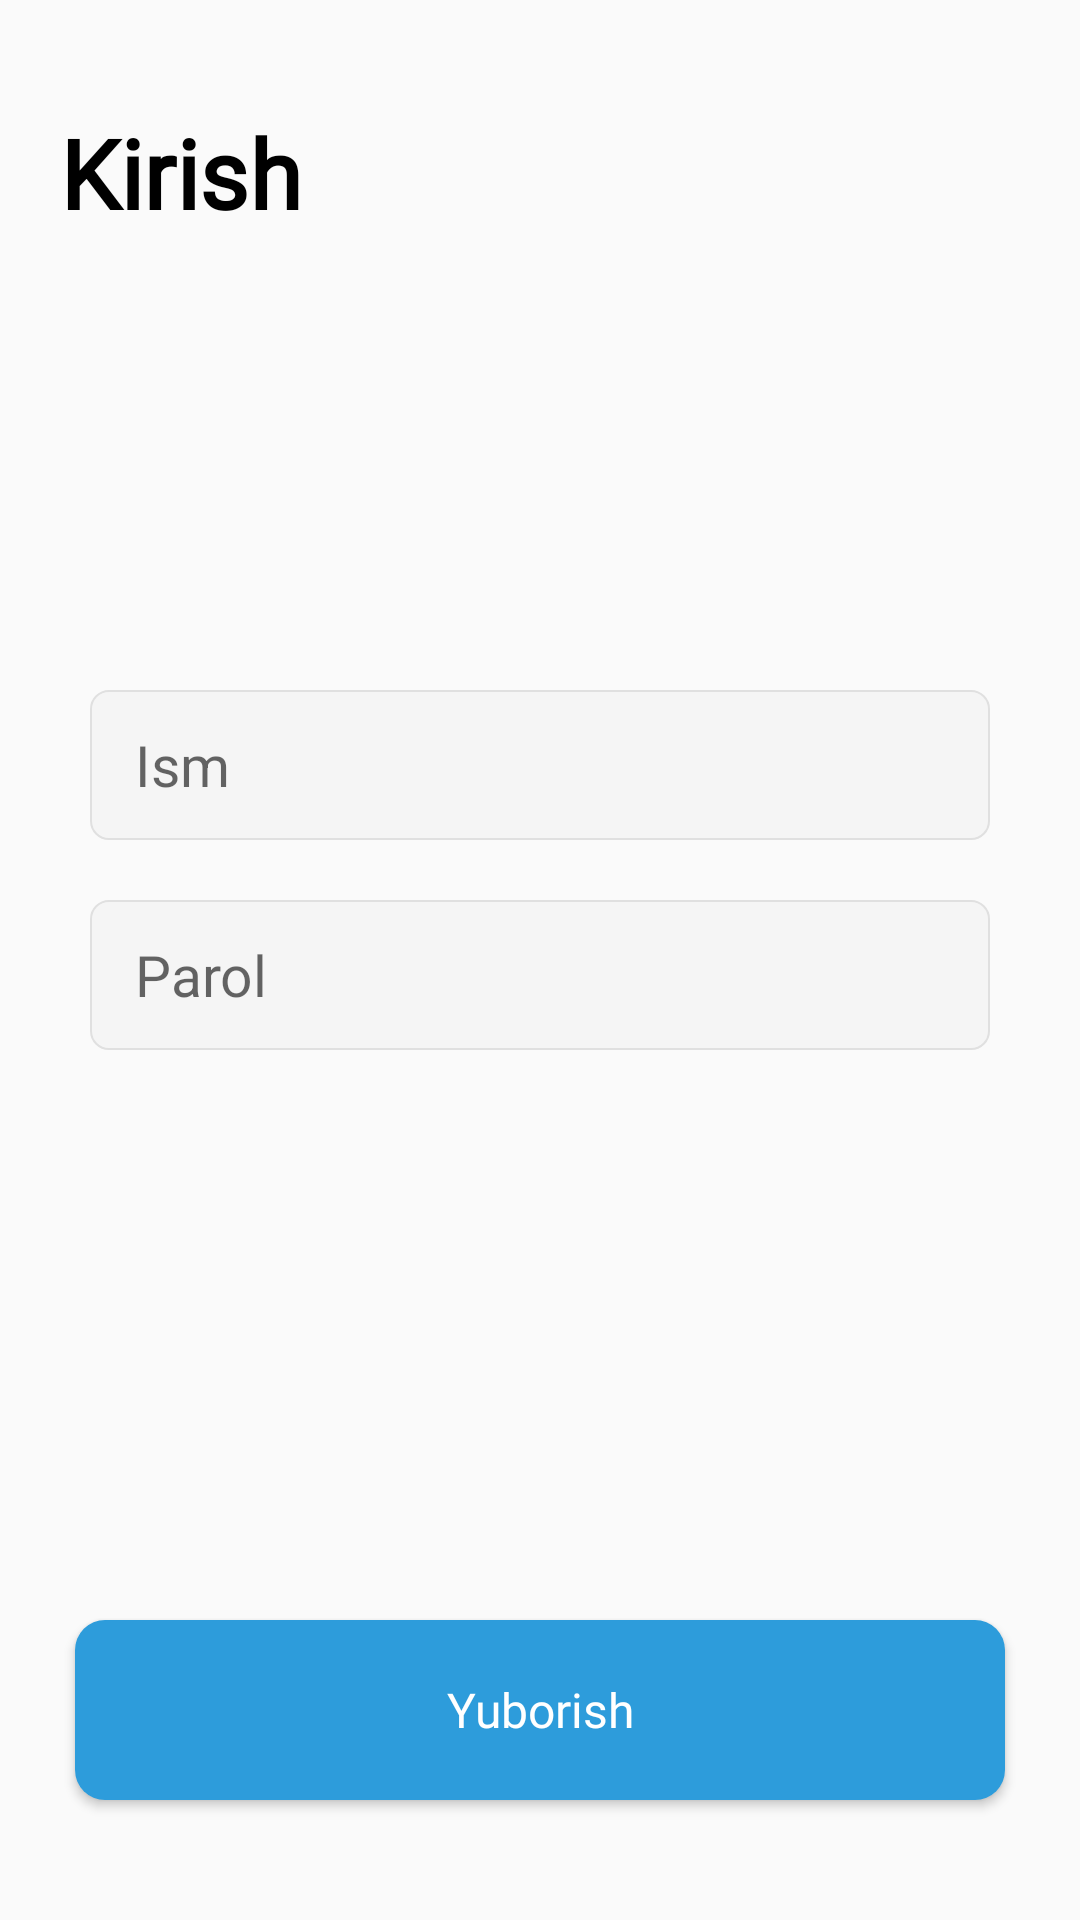

The Android layout XML behind this screen, and the referenced resources:
<!-- AndroidManifest.xml: application theme Theme.SeyG -->
<!-- res/layout/screen_login.xml -->
<?xml version="1.0" encoding="utf-8"?>
<androidx.constraintlayout.widget.ConstraintLayout xmlns:android="http://schemas.android.com/apk/res/android"
    xmlns:app="http://schemas.android.com/apk/res-auto"
    xmlns:tools="http://schemas.android.com/tools"
    android:layout_width="match_parent"
    android:layout_height="match_parent"
    tools:context=".ui.auth.login.LoginScreen">

    <TextView
        android:id="@+id/textView"
        android:layout_width="match_parent"
        android:layout_height="wrap_content"
        android:layout_marginStart="20dp"
        android:layout_marginTop="36dp"
        android:layout_marginEnd="20dp"
        android:fontFamily="@font/poppins"
        android:text="Kirish"
        android:textColor="@color/black"
        android:textSize="32sp"
        android:textStyle="bold"
        app:layout_constraintEnd_toEndOf="parent"
        app:layout_constraintHorizontal_bias="0.0"
        app:layout_constraintStart_toStartOf="parent"
        app:layout_constraintTop_toTopOf="parent" />

    <EditText
        android:id="@+id/userEdit"
        android:layout_width="match_parent"
        android:layout_height="50dp"
        android:layout_marginHorizontal="30dp"
        android:background="@drawable/btn_gray_bg"
        android:hint="Ism"
        android:inputType="text"
        android:paddingStart="15dp"
        android:textAllCaps="false"
        android:textColor="@color/black"
        android:textSize="19sp"
        app:layout_constraintBottom_toBottomOf="parent"
        app:layout_constraintEnd_toEndOf="parent"
        app:layout_constraintStart_toStartOf="parent"
        app:layout_constraintTop_toTopOf="parent"
        app:layout_constraintVertical_bias="0.39" />


    <EditText
        android:id="@+id/password"
        android:layout_width="match_parent"
        android:layout_height="50dp"
        android:layout_marginHorizontal="30dp"
        android:layout_marginTop="20dp"
        android:background="@drawable/btn_gray_bg"
        android:hint="Parol"
        android:inputType="text"
        android:paddingStart="15dp"
        android:textAllCaps="false"
        android:textColor="@color/black"
        android:textSize="19sp"
        app:layout_constraintEnd_toEndOf="parent"
        app:layout_constraintStart_toStartOf="parent"
        app:layout_constraintTop_toBottomOf="@+id/userEdit"
        app:layout_constraintVertical_bias="0.39" />


    <androidx.appcompat.widget.AppCompatButton
        android:id="@+id/nextBtn"
        android:layout_width="match_parent"
        android:layout_height="60dp"
        android:layout_marginStart="25dp"
        android:layout_marginEnd="25dp"
        android:layout_marginBottom="40dp"
        android:background="@drawable/bg_consitue"
        android:fontFamily="@font/poppins"
        android:gravity="center"
        android:text="Yuborish"
        android:textAllCaps="false"
        android:textColor="@color/white"
        android:textSize="16sp"
        app:layout_constraintBottom_toBottomOf="parent"
        app:layout_constraintEnd_toEndOf="parent"
        app:layout_constraintStart_toStartOf="parent" />

    <ProgressBar
        android:id="@+id/progress"
        android:layout_width="wrap_content"
        android:layout_height="wrap_content"
        android:visibility="gone"
        app:layout_constraintBottom_toBottomOf="parent"
        app:layout_constraintEnd_toEndOf="parent"
        app:layout_constraintStart_toStartOf="parent"
        app:layout_constraintTop_toTopOf="parent" />

</androidx.constraintlayout.widget.ConstraintLayout>
<!-- resources referenced by this layout -->
<resources>
  <color name="black">#FF000000</color>
  <color name="white">#FFFFFFFF</color>
  <!-- drawable bg_consitue (drawable) -->
  <?xml version="1.0" encoding="utf-8"?>
  <shape android:shape="rectangle" xmlns:android="http://schemas.android.com/apk/res/android">
  
  
      <solid android:color="@color/blue" />
  
      <corners android:radius="10dp"/>
  
  
  </shape>
  <!-- drawable btn_gray_bg (drawable) -->
  <?xml version="1.0" encoding="utf-8"?>
  <shape xmlns:android="http://schemas.android.com/apk/res/android"
      android:shape="rectangle">
      <corners android:radius="6dp" />
      <solid android:color="#F5F5F5" />
  
      <stroke android:color="#E0E0E0"
          android:width="0.5dp"/>
  </shape>
  <style name="Theme.SeyG" parent="Theme.AppCompat.Light.NoActionBar">
          
          <item name="colorPrimary">@color/purple_500</item>
          <item name="colorPrimaryVariant">@color/purple_700</item>
          <item name="colorOnPrimary">@color/white</item>
          
          <item name="colorSecondary">@color/teal_200</item>
          <item name="colorSecondaryVariant">@color/teal_700</item>
          <item name="colorOnSecondary">@color/black</item>
          
          <item name="android:statusBarColor">?attr/colorPrimaryVariant</item>
          
      </style>
  <color name="blue">#2D9CDB</color>
  <color name="purple_500">#2D9CDB</color>
  <color name="purple_700">#2D9CDB</color>
  <color name="teal_200">#2D9CDB</color>
  <color name="teal_700">#2D9CDB</color>
</resources>
